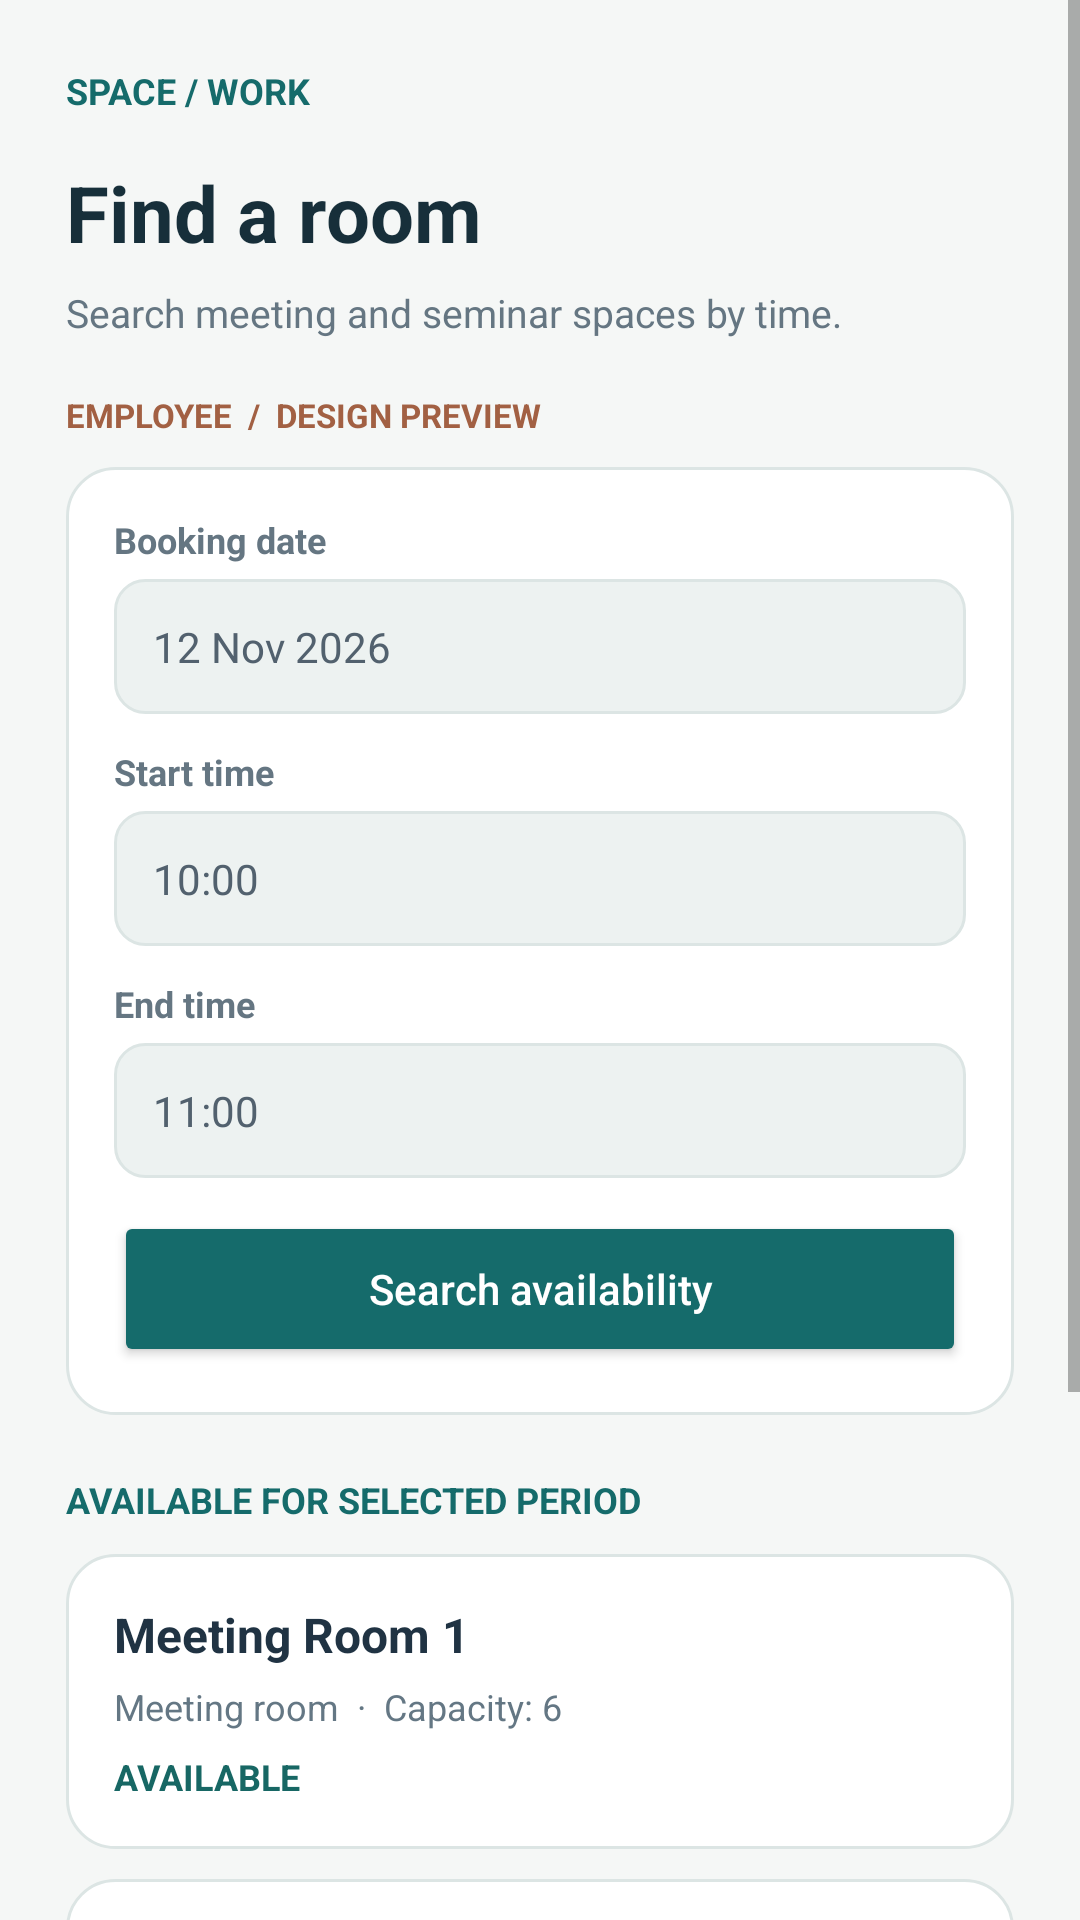

Layout XML and referenced resources for this Android screen:
<!-- AndroidManifest.xml: application theme Theme.ManageReservations -->
<!-- res/layout/activity_employee_available_rooms.xml -->
<?xml version='1.0' encoding='utf-8'?>
<ScrollView xmlns:android="http://schemas.android.com/apk/res/android" android:layout_width="match_parent" android:layout_height="match_parent" android:fillViewport="true" android:background="#F5F7F6"><LinearLayout android:layout_width="match_parent" android:layout_height="wrap_content" android:orientation="vertical" android:padding="22dp"><LinearLayout android:layout_width="match_parent" android:layout_height="wrap_content" android:orientation="vertical"><TextView android:layout_width="match_parent" android:layout_height="wrap_content" android:text="SPACE / WORK" android:textSize="12sp" android:textColor="#156B6B" android:textStyle="bold" android:layout_marginBottom="15dp" /><TextView android:layout_width="match_parent" android:layout_height="wrap_content" android:text="Find a room" android:textSize="26sp" android:textColor="#172F3A" android:textStyle="bold" /><TextView android:layout_width="match_parent" android:layout_height="wrap_content" android:text="Search meeting and seminar spaces by time." android:textSize="13sp" android:textColor="#657682" android:layout_marginTop="7dp" android:layout_marginBottom="18dp" /><TextView android:layout_width="match_parent" android:layout_height="wrap_content" android:text="EMPLOYEE  /  DESIGN PREVIEW" android:textSize="11sp" android:textColor="#A26043" android:textStyle="bold" /></LinearLayout><LinearLayout android:layout_width="match_parent" android:layout_height="wrap_content" android:orientation="vertical" android:padding="16dp" android:background="@drawable/ui_card" android:layout_marginTop="10dp"><LinearLayout android:layout_width="match_parent" android:layout_height="wrap_content" android:orientation="vertical"><TextView android:layout_width="match_parent" android:layout_height="wrap_content" android:text="Booking date" android:textSize="12sp" android:textColor="#657682" android:textStyle="bold" android:layout_marginBottom="5dp" /><LinearLayout android:layout_width="match_parent" android:layout_height="wrap_content" android:orientation="vertical" android:padding="13dp" android:background="@drawable/ui_input"><TextView android:layout_width="match_parent" android:layout_height="wrap_content" android:text="12 Nov 2026" android:textSize="14sp" android:textColor="#52616E" /></LinearLayout></LinearLayout><Space android:layout_width="match_parent" android:layout_height="11dp" /><LinearLayout android:layout_width="match_parent" android:layout_height="wrap_content" android:orientation="vertical"><TextView android:layout_width="match_parent" android:layout_height="wrap_content" android:text="Start time" android:textSize="12sp" android:textColor="#657682" android:textStyle="bold" android:layout_marginBottom="5dp" /><LinearLayout android:layout_width="match_parent" android:layout_height="wrap_content" android:orientation="vertical" android:padding="13dp" android:background="@drawable/ui_input"><TextView android:layout_width="match_parent" android:layout_height="wrap_content" android:text="10:00" android:textSize="14sp" android:textColor="#52616E" /></LinearLayout></LinearLayout><Space android:layout_width="match_parent" android:layout_height="11dp" /><LinearLayout android:layout_width="match_parent" android:layout_height="wrap_content" android:orientation="vertical"><TextView android:layout_width="match_parent" android:layout_height="wrap_content" android:text="End time" android:textSize="12sp" android:textColor="#657682" android:textStyle="bold" android:layout_marginBottom="5dp" /><LinearLayout android:layout_width="match_parent" android:layout_height="wrap_content" android:orientation="vertical" android:padding="13dp" android:background="@drawable/ui_input"><TextView android:layout_width="match_parent" android:layout_height="wrap_content" android:text="11:00" android:textSize="14sp" android:textColor="#52616E" /></LinearLayout></LinearLayout><Space android:layout_width="match_parent" android:layout_height="11dp" /><Button android:layout_width="match_parent" android:layout_height="52dp" android:text="Search availability" android:textAllCaps="false" android:textSize="14sp" android:textColor="#FFFFFF" android:backgroundTint="#156B6B" android:minHeight="48dp" /></LinearLayout><TextView android:layout_width="match_parent" android:layout_height="wrap_content" android:text="AVAILABLE FOR SELECTED PERIOD" android:textSize="12sp" android:textColor="#156B6B" android:textStyle="bold" android:layout_marginTop="20dp" /><LinearLayout android:layout_width="match_parent" android:layout_height="wrap_content" android:orientation="vertical" android:padding="16dp" android:background="@drawable/ui_card" android:layout_marginTop="10dp"><TextView android:layout_width="match_parent" android:layout_height="wrap_content" android:text="Meeting Room 1" android:textSize="16sp" android:textColor="#203343" android:textStyle="bold" /><TextView android:layout_width="match_parent" android:layout_height="wrap_content" android:text="Meeting room  ·  Capacity: 6" android:textSize="12sp" android:textColor="#647784" android:layout_marginTop="5dp" /><TextView android:layout_width="match_parent" android:layout_height="wrap_content" android:text="AVAILABLE" android:textSize="12sp" android:textColor="#176764" android:textStyle="bold" android:layout_marginTop="7dp" /></LinearLayout><LinearLayout android:layout_width="match_parent" android:layout_height="wrap_content" android:orientation="vertical" android:padding="16dp" android:background="@drawable/ui_card" android:layout_marginTop="10dp"><TextView android:layout_width="match_parent" android:layout_height="wrap_content" android:text="Meeting Room 4" android:textSize="16sp" android:textColor="#203343" android:textStyle="bold" /><TextView android:layout_width="match_parent" android:layout_height="wrap_content" android:text="Meeting room  ·  Capacity: 8" android:textSize="12sp" android:textColor="#647784" android:layout_marginTop="5dp" /><TextView android:layout_width="match_parent" android:layout_height="wrap_content" android:text="AVAILABLE" android:textSize="12sp" android:textColor="#176764" android:textStyle="bold" android:layout_marginTop="7dp" /></LinearLayout><LinearLayout android:layout_width="match_parent" android:layout_height="wrap_content" android:orientation="vertical" android:padding="16dp" android:background="@drawable/ui_card" android:layout_marginTop="10dp"><TextView android:layout_width="match_parent" android:layout_height="wrap_content" android:text="Seminar Room 2" android:textSize="16sp" android:textColor="#203343" android:textStyle="bold" /><TextView android:layout_width="match_parent" android:layout_height="wrap_content" android:text="Seminar room  ·  Capacity: 18" android:textSize="12sp" android:textColor="#647784" android:layout_marginTop="5dp" /><TextView android:layout_width="match_parent" android:layout_height="wrap_content" android:text="AVAILABLE" android:textSize="12sp" android:textColor="#176764" android:textStyle="bold" android:layout_marginTop="7dp" /></LinearLayout>

    <Space android:layout_width="match_parent" android:layout_height="28dp" />
</LinearLayout></ScrollView>
<!-- resources referenced by this layout -->
<resources>
  <!-- drawable ui_card (drawable) -->
  <?xml version="1.0" encoding="utf-8"?>
  <shape xmlns:android="http://schemas.android.com/apk/res/android" android:shape="rectangle">
      <solid android:color="#FFFFFF"/>
      <corners android:radius="16dp"/>
      <stroke android:width="1dp" android:color="#DCE5E4"/>
  </shape>
  <!-- drawable ui_input (drawable) -->
  <?xml version="1.0" encoding="utf-8"?>
  <shape xmlns:android="http://schemas.android.com/apk/res/android" android:shape="rectangle">
      <solid android:color="#EDF2F1"/>
      <corners android:radius="10dp"/>
      <stroke android:width="1dp" android:color="#DCE5E4"/>
  </shape>
  <style name="Theme.ManageReservations" parent="android:Theme.Material.Light.NoActionBar" />
</resources>
